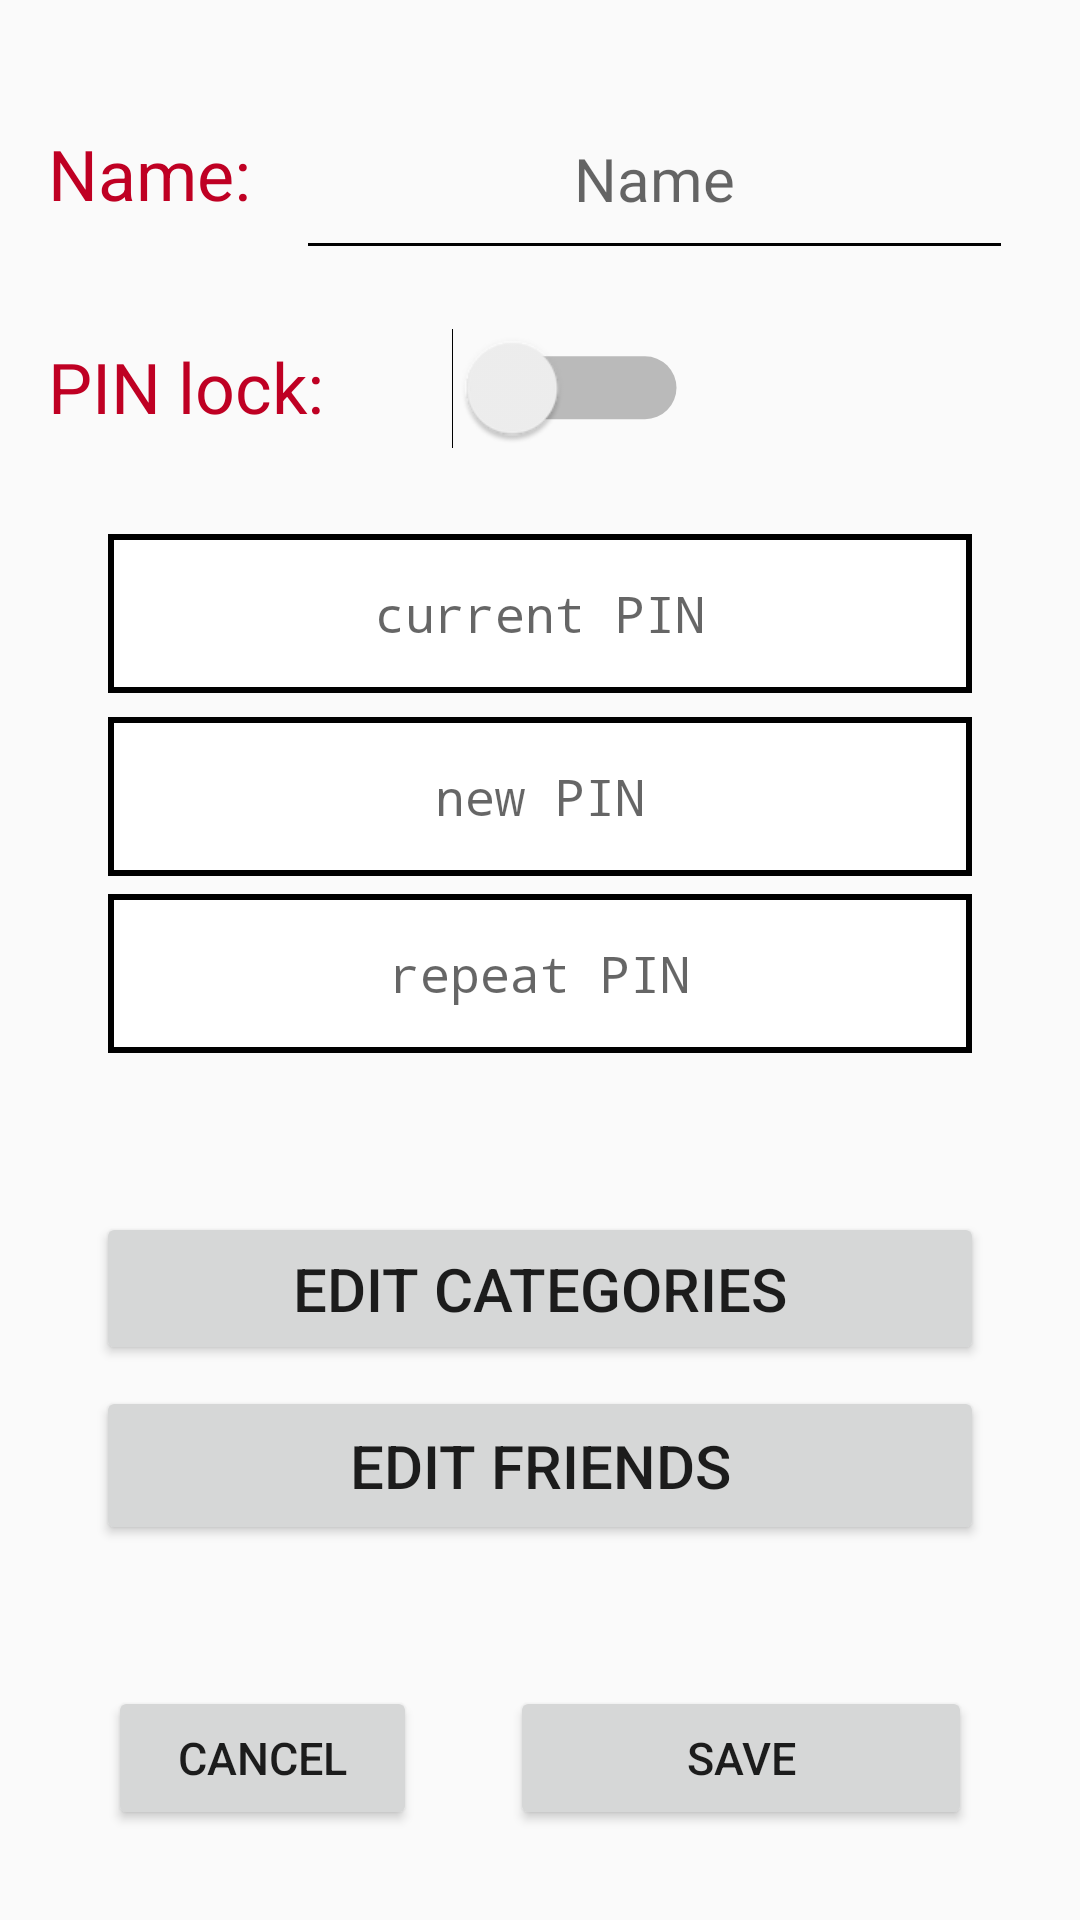

Layout XML and referenced resources for this Android screen:
<!-- AndroidManifest.xml: application theme Header -->
<!-- res/layout/activity_setting_screen.xml -->
<?xml version="1.0" encoding="utf-8"?>
<android.support.constraint.ConstraintLayout xmlns:android="http://schemas.android.com/apk/res/android"
    xmlns:app="http://schemas.android.com/apk/res-auto"
    xmlns:tools="http://schemas.android.com/tools"
    android:layout_width="match_parent"
    android:layout_height="match_parent"
    tools:context="at.sw2017.pocketdiary.SettingScreen"
    tools:layout_editor_absoluteY="81dp"
    tools:layout_editor_absoluteX="0dp">

    <android.support.constraint.Guideline
        android:layout_width="wrap_content"
        android:layout_height="wrap_content"
        android:id="@+id/guideline"
        app:layout_constraintGuide_begin="20dp"
        android:orientation="horizontal"
        tools:layout_editor_absoluteY="20dp"
        tools:layout_editor_absoluteX="0dp" />

    <TextView
        android:id="@+id/name_id"
        android:layout_width="208dp"
        android:layout_height="0dp"
        android:text="@string/name"
        android:textColor="@color/colorRed"
        android:textSize="70px"
        android:layout_marginStart="16dp"
        android:gravity="center_vertical"
        tools:layout_constraintTop_creator="1"
        tools:layout_constraintBottom_creator="1"
        app:layout_constraintBottom_toBottomOf="@+id/User_name_id"
        tools:layout_constraintLeft_creator="1"
        app:layout_constraintLeft_toLeftOf="parent"
        app:layout_constraintTop_toTopOf="@+id/User_name_id"
        android:layout_marginLeft="16dp"
        app:layout_constraintVertical_bias="1.0" />

    <TextView
        android:id="@+id/pin_lock_id"
        android:layout_width="0dp"
        android:layout_height="64dp"
        android:text="@string/pin_lock"
        android:textColor="@color/colorRed"
        android:textSize="70px"
        android:gravity="center_vertical"
        tools:layout_constraintTop_creator="1"
        tools:layout_constraintRight_creator="1"
        app:layout_constraintRight_toRightOf="@+id/name_id"
        android:layout_marginTop="7dp"
        app:layout_constraintTop_toBottomOf="@+id/name_id"
        tools:layout_constraintLeft_creator="1"
        app:layout_constraintLeft_toLeftOf="@+id/name_id"
        app:layout_constraintHorizontal_bias="1.0" />

    <EditText
        android:id="@+id/User_name_id"
        android:layout_width="239dp"
        android:layout_height="64dp"
        android:ems="10"
        android:inputType="textPersonName"
        android:hint="Name"
        android:gravity="center"
        android:backgroundTint="@android:color/black"
        tools:layout_constraintTop_creator="1"
        tools:layout_constraintRight_creator="1"
        tools:layout_constraintBottom_creator="1"
        app:layout_constraintBottom_toTopOf="@+id/switch1"
        app:layout_constraintRight_toRightOf="@+id/switch1"
        android:layout_marginTop="26dp"
        tools:layout_constraintLeft_creator="1"
        android:layout_marginBottom="26dp"
        app:layout_constraintTop_toTopOf="parent"
        app:layout_constraintLeft_toRightOf="@+id/switch1"
        app:layout_constraintHorizontal_bias="0.33"
        app:layout_constraintVertical_bias="0.0"
        android:textSize="60px"/>

    <Switch
        android:id="@+id/switch1"
        android:layout_width="wrap_content"
        android:layout_height="wrap_content"
        android:scaleX="1.5"
        android:scaleY="1.5"
        tools:layout_constraintRight_creator="1"
        tools:layout_constraintBottom_creator="1"
        app:layout_constraintBottom_toTopOf="@+id/current_pin"
        android:layout_marginEnd="106dp"
        app:layout_constraintRight_toRightOf="@+id/current_pin"
        android:layout_marginBottom="35dp"
        android:layout_marginRight="106dp"/>

    <EditText
        android:id="@+id/current_pin"
        android:layout_width="0dp"
        android:layout_height="53dp"
        android:ems="10"
        android:inputType="textPassword"
        android:hint="@string/current_pin"
        android:gravity="center"
        android:textColor="@android:color/black"
        android:background="@drawable/button"
        android:layout_marginStart="36dp"
        android:layout_marginEnd="36dp"
        tools:layout_constraintTop_creator="1"
        tools:layout_constraintRight_creator="1"
        app:layout_constraintRight_toRightOf="parent"
        android:layout_marginTop="178dp"
        tools:layout_constraintLeft_creator="1"
        app:layout_constraintLeft_toLeftOf="parent"
        app:layout_constraintTop_toTopOf="parent"
        android:textSize="50px"/>

    <EditText
        android:id="@+id/new_pin1"
        android:layout_width="0dp"
        android:layout_height="53dp"
        android:ems="10"
        android:inputType="textPassword"
        android:hint="@string/new_pin"
        android:gravity="center"
        android:textColor="@android:color/black"
        android:background="@drawable/button"
        tools:layout_constraintTop_creator="1"
        tools:layout_constraintRight_creator="1"
        app:layout_constraintRight_toRightOf="@+id/current_pin"
        android:layout_marginTop="8dp"
        app:layout_constraintTop_toBottomOf="@+id/current_pin"
        tools:layout_constraintLeft_creator="1"
        app:layout_constraintLeft_toLeftOf="@+id/current_pin"
        android:textSize="50px"/>

    <EditText
        android:id="@+id/new_pin2"
        android:layout_width="0dp"
        android:layout_height="53dp"
        android:ems="10"
        android:inputType="textPassword"
        android:hint="@string/repeat_pin"
        android:gravity="center"
        android:textColor="@android:color/black"
        android:background="@drawable/button"
        tools:layout_constraintTop_creator="1"
        tools:layout_constraintRight_creator="1"
        app:layout_constraintRight_toRightOf="@+id/new_pin1"
        android:layout_marginTop="6dp"
        app:layout_constraintTop_toBottomOf="@+id/new_pin1"
        tools:layout_constraintLeft_creator="1"
        app:layout_constraintLeft_toLeftOf="@+id/new_pin1"
        android:textSize="50px"/>

    <Button
        android:id="@+id/editFriends"
        android:layout_width="0dp"
        android:layout_height="53dp"
        android:text="@string/edit_friends"
        style="@style/ButtonRed"
        tools:layout_constraintRight_creator="1"
        tools:layout_constraintBottom_creator="1"
        app:layout_constraintBottom_toBottomOf="parent"
        app:layout_constraintRight_toRightOf="@+id/editCategories"
        tools:layout_constraintLeft_creator="1"
        android:layout_marginBottom="125dp"
        app:layout_constraintLeft_toLeftOf="@+id/editCategories"
        app:layout_constraintHorizontal_bias="0.0"
        android:textSize="60px"/>

    <Button
        android:id="@+id/editCategories"
        android:layout_width="0dp"
        android:layout_height="51dp"
        android:text="@string/edit_categories"
        style="@style/ButtonRed"
        tools:layout_constraintRight_creator="1"
        tools:layout_constraintBottom_creator="1"
        app:layout_constraintBottom_toTopOf="@+id/editFriends"
        android:layout_marginStart="32dp"
        android:layout_marginEnd="32dp"
        app:layout_constraintRight_toRightOf="parent"
        tools:layout_constraintLeft_creator="1"
        android:layout_marginBottom="7dp"
        app:layout_constraintLeft_toLeftOf="parent"
        android:textSize="60px"/>

    <Button
        android:id="@+id/save"
        android:layout_width="154dp"
        android:layout_height="48dp"
        android:text="@string/save"
        style="@style/ButtonRed"
        tools:layout_constraintRight_creator="1"
        tools:layout_constraintBottom_creator="1"
        app:layout_constraintBottom_toBottomOf="parent"
        android:layout_marginEnd="36dp"
        app:layout_constraintRight_toRightOf="parent"
        android:layout_marginBottom="30dp"
        android:textSize="45px"/>

    <Button
        android:id="@+id/cancel"
        android:layout_width="0dp"
        android:layout_height="48dp"
        android:text="@string/cancel"
        style="@style/ButtonRed"
        app:layout_constraintRight_toLeftOf="@+id/save"
        tools:layout_constraintRight_creator="1"
        tools:layout_constraintBottom_creator="1"
        android:layout_marginStart="36dp"
        app:layout_constraintBottom_toBottomOf="parent"
        android:layout_marginEnd="31dp"
        tools:layout_constraintLeft_creator="1"
        android:layout_marginBottom="30dp"
        app:layout_constraintLeft_toLeftOf="parent"
        android:textSize="45px"/>

    <TextView
        android:id="@+id/on_off"
        android:textSize="60px"
        android:layout_width="58dp"
        android:layout_height="62dp"
        android:textColor="@color/colorRed"
        tools:layout_constraintTop_creator="1"
        tools:layout_constraintRight_creator="1"
        tools:layout_constraintBottom_creator="1"
        app:layout_constraintBottom_toTopOf="@+id/current_pin"
        app:layout_constraintRight_toRightOf="@+id/current_pin"
        android:layout_marginBottom="18dp"
        app:layout_constraintBottom_toBottomOf="@+id/pin_lock_id"
        android:gravity="center_vertical"
        android:layout_marginRight="22dp" />

</android.support.constraint.ConstraintLayout>
<!-- resources referenced by this layout -->
<resources>
  <color name="colorRed">#BF0023</color>
  <!-- drawable button (drawable) -->
  <selector xmlns:android="http://schemas.android.com/apk/res/android">
      <item>
          <shape android:shape="rectangle">
              <solid android:color="#ffffff"/>
              <stroke android:width="2dp" android:color="#000000"/>
          </shape>
      </item>
  </selector>
  <string name="cancel">Cancel</string>
  <string name="current_pin">current PIN</string>
  <string name="edit_categories">Edit Categories</string>
  <string name="edit_friends">Edit Friends</string>
  <string name="name">Name:</string>
  <string name="new_pin">new PIN</string>
  <string name="pin_lock">PIN lock:</string>
  <string name="repeat_pin">repeat PIN</string>
  <string name="save">Save</string>
  <style name="ButtonRed">
          <item name="android:background">@drawable/button_red</item>
          <item name="android:textColor">@android:color/white</item>
  
      </style>
  <style name="Header" parent="Theme.AppCompat.Light.DarkActionBar">
          <item name="colorPrimary">@color/colorRed</item>
          <item name="android:textColor">@android:color/white</item>
      </style>
  <!-- drawable button_red (drawable) -->
  <selector xmlns:android="http://schemas.android.com/apk/res/android">
      <item>
          <shape android:shape="rectangle">
              <solid android:color="@color/colorRed"/>
              <stroke android:width="2dp" android:color="#000000"/>
          </shape>
      </item>
  </selector>
</resources>
